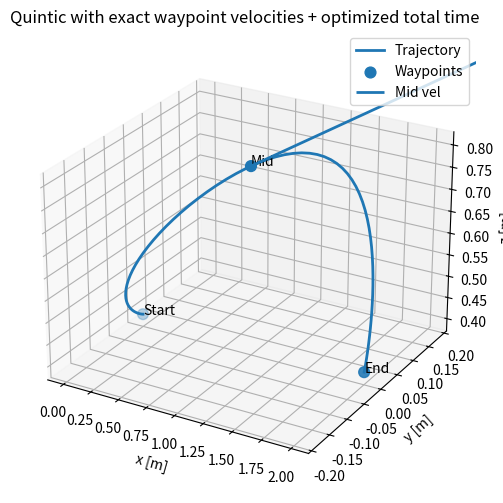
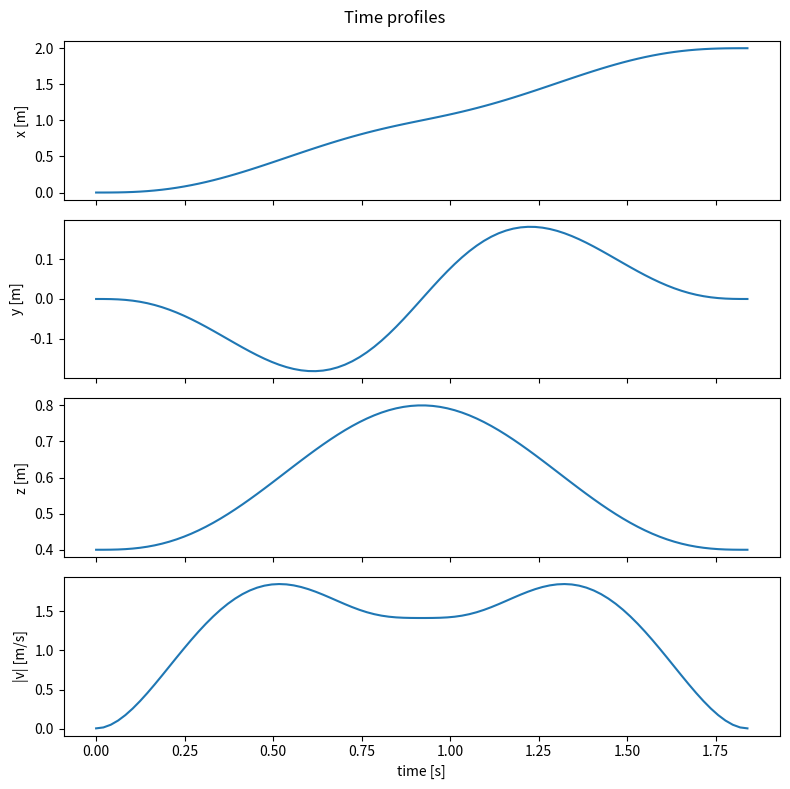

The matplotlib source for these figures, in order:
import numpy as np
import matplotlib.pyplot as plt

class MotionPlanner3DStrictVel:
    """
    Piecewise quintic with EXACT waypoint positions & velocity vectors.
    Interior continuity: acceleration & jerk.
    Boundary accelerations = 0 by default.
    """

    def __init__(self, waypoints, t_total=9.0):
        """
        waypoints: [((x,y,z), (vx,vy,vz)), ...]  for m >= 2
        t_total: total duration in seconds (can be retimed/optimized later)
        """
        self.P = np.asarray([p for p, _ in waypoints], float)  # (m,3)
        self.V = np.asarray([v for _, v in waypoints], float)  # (m,3)
        self.m = len(waypoints)
        assert self.m >= 2, "Need at least 2 waypoints."

        # initial time allocation proportional to segment length
        seg_len = np.linalg.norm(self.P[1:] - self.P[:-1], axis=1)

        if seg_len.sum() < 1e-9:
            seg_len[:] = 1.0

        dt = t_total * seg_len / seg_len.sum()
        self.times = np.concatenate(([0.0], np.cumsum(dt)))
        self.seg_times = dt

        self.coeffs = self._solve_coeffs()
        self.trajectory_setpoints, self.time_setpoints = self._sample_dense()

    # ---------- math helpers ----------
    def _Am(self, t):
        # pos, vel, acc, jerk, snap rows for quintic at local time t
        return np.array([
            [t**5,   t**4,  t**3, t**2, t, 1],
            [5*t**4, 4*t**3, 3*t**2, 2*t, 1, 0],
            [20*t**3,12*t**2,6*t,   2,   0, 0],
            [60*t**2,24*t,   6,     0,   0, 0],
            [120*t,  24,     0,     0,   0, 0],
        ], float)

    def _solve_coeffs(self):
        """
        Per segment i:
          pos(0)=P[i], vel(0)=V[i],  pos(Ti)=P[i+1], vel(Ti)=V[i+1]
        Interior joints:
          acc_i(Ti) = acc_{i+1}(0),  jerk_i(Ti) = jerk_{i+1}(0)
        Boundary:
          acc_0(0)=0,  acc_last(T_last)=0
        """
        m = self.m
        nseg = m - 1
        A0 = self._Am(0.0)
        coeffs = np.zeros((6*nseg, 3))

        for dim in range(3):
            A = np.zeros((6*nseg, 6*nseg))
            b = np.zeros(6*nseg)
            row = 0

            # per-segment boundary position/velocity
            for i in range(nseg):
                Ti = self.seg_times[i]
                Af = self._Am(Ti)
                sl = slice(i*6, (i+1)*6)

                A[row, sl] = A0[0]; b[row] = self.P[i, dim]; row += 1
                A[row, sl] = A0[1]; b[row] = self.V[i, dim]; row += 1
                A[row, sl] = Af[0]; b[row] = self.P[i+1, dim]; row += 1
                A[row, sl] = Af[1]; b[row] = self.V[i+1, dim]; row += 1

            # interior continuity: acc & jerk
            for i in range(nseg - 1):
                Ti = self.seg_times[i]
                Af = self._Am(Ti)
                sl_i = slice(i*6,   (i+1)*6)
                sl_j = slice((i+1)*6,(i+2)*6)

                A[row, sl_i] = Af[2]; A[row, sl_j] = -A0[2]; b[row] = 0.0; row += 1
                A[row, sl_i] = Af[3]; A[row, sl_j] = -A0[3]; b[row] = 0.0; row += 1

            # boundary accelerations = 0
            A[row, 0:6] = A0[2]; b[row] = 0.0; row += 1
            T_last = self.seg_times[-1]
            Af_last = self._Am(T_last)
            A[row, -6:] = Af_last[2]; b[row] = 0.0; row += 1

            assert row == 6*nseg
            coeffs[:, dim] = np.linalg.solve(A, b)

        return coeffs

    def _sample_dense(self, disc_steps=30):
        N = disc_steps * self.m
        t_query = np.linspace(self.times[0], self.times[-1], N)
        nseg = self.m - 1
        cx, cy, cz = self.coeffs[:,0], self.coeffs[:,1], self.coeffs[:,2]

        x = np.zeros(N); y = np.zeros(N); z = np.zeros(N)
        vx = np.zeros(N); vy = np.zeros(N); vz = np.zeros(N)
        ax = np.zeros(N); ay = np.zeros(N); az = np.zeros(N)
        jx = np.zeros(N); jy = np.zeros(N); jz = np.zeros(N)

        for k, t in enumerate(t_query):
            i = min(max(np.searchsorted(self.times, t) - 1, 0), nseg - 1)
            tl = t - self.times[i]
            Am = self._Am(tl)
            sl = slice(i*6, (i+1)*6)
            x[k]  = Am[0] @ cx[sl]; y[k]  = Am[0] @ cy[sl]; z[k]  = Am[0] @ cz[sl]
            vx[k] = Am[1] @ cx[sl]; vy[k] = Am[1] @ cy[sl]; vz[k] = Am[1] @ cz[sl]
            ax[k] = Am[2] @ cx[sl]; ay[k] = Am[2] @ cy[sl]; az[k] = Am[2] @ cz[sl]
            jx[k] = Am[3] @ cx[sl]; jy[k] = Am[3] @ cy[sl]; jz[k] = Am[3] @ cz[sl]

        yaw = np.arctan2(vy, vx, dtype=float, where=(vx*vx+vy*vy)>0)
        traj = np.column_stack([x, y, z, yaw])

        self._last_metrics = {
            "v_max": float(np.sqrt(vx*vx + vy*vy + vz*vz).max()),
            "a_max": float(np.sqrt(ax*ax + ay*ay + az*az).max()),
            "j_max": float(np.sqrt(jx*jx + jy*jy + jz*jz).max()),
        }
        return traj, t_query

    def rescale_total_time(self, new_total_time):
        """Scale all segment times, recompute coeffs and samples."""
        cur_total = self.times[-1] - self.times[0]
        alpha = new_total_time / max(cur_total, 1e-9)
        self.seg_times = self.seg_times * alpha
        self.times = np.concatenate(([0.0], np.cumsum(self.seg_times)))
        self.coeffs = self._solve_coeffs()
        self.trajectory_setpoints, self.time_setpoints = self._sample_dense()

    # ---------- NEW: adaptive time optimization ----------
    def optimize_total_time(self, vel_lim=None, acc_lim=None, jerk_lim=None,
                            t_lower=None, t_upper=None, tol=1e-3, max_expand=20):
        """
        Find the *minimum* total time that satisfies the given limits.
        Monotone bisection on t_total (expand upper bound until feasible).
        Returns: (t_opt, metrics_dict)
        """
        # hard feasibility check: waypoint speeds must be <= vel_lim
        if vel_lim is not None:
            wp_speeds = np.linalg.norm(self.V, axis=1)
            if wp_speeds.max() > vel_lim + 1e-9:
                raise ValueError(f"Waypoint velocity {wp_speeds.max():.3f} exceeds vel_lim={vel_lim:.3f}.")

        base_T = self.times[-1]
        lo = t_lower if t_lower is not None else max(1e-3, 0.1 * base_T)
        hi = t_upper if t_upper is not None else base_T

        def feasible(T):
            self.rescale_total_time(T)
            mets = self._last_metrics
            cond_v = (vel_lim  is None) or (mets["v_max"] <= vel_lim)
            cond_a = (acc_lim  is None) or (mets["a_max"] <= acc_lim)
            cond_j = (jerk_lim is None) or (mets["j_max"] <= jerk_lim)
            return cond_v and cond_a and cond_j

        # ensure we have a feasible upper bound
        if not feasible(hi):
            for _ in range(max_expand):
                hi *= 1.5
                if feasible(hi):
                    break
            else:
                raise RuntimeError("Could not find a feasible total time within expansion budget.")

        # bisection for minimal feasible time
        while hi - lo > tol:
            mid = 0.5 * (lo + hi)
            if feasible(mid):
                hi = mid
            else:
                lo = mid

        # set to optimal (hi) and return metrics
        self.rescale_total_time(hi)
        return hi, dict(self._last_metrics)

# ------------------------ demo ------------------------

def run_demo():
    # Positions & exact velocity vectors (you control these)
    start_pos = (0.0, 0.0, 0.4)
    mid_pos   = (1.0, 0.0, 0.8)
    end_pos   = (2.0, 0.0, 0.4)

    # Exact velocity vectors (m/s) at the waypoints:
    v_start = (0.0, 0.0, 0.0)       # start at rest
    v_mid   = (1.0, 1.0, 0.0)      # your explicit mid velocity vector
    v_end   = (0.0, 0.0, 0.0)       # end at rest

    waypoints = [(start_pos, v_start), (mid_pos, v_mid), (end_pos, v_end)]

    mp = MotionPlanner3DStrictVel(waypoints, t_total=6.0)

    # Set your dynamic limits; optimizer finds the smallest total time that meets them
    t_opt, mets = mp.optimize_total_time(vel_lim=2.0, acc_lim=6.0, jerk_lim=60.0, tol=1e-3)
    print(f"Optimized total time: {t_opt:.3f} s | metrics: {mets}")

    # Verify mid velocity is exact
    Am_end = mp._Am(mp.seg_times[0])
    c = mp.coeffs
    v_mid_ach = np.array([Am_end[1] @ c[0:6, d] for d in range(3)])
    print("Requested mid vel:", v_mid, " | Achieved mid vel:", v_mid_ach)

    # Plot
    traj, tq = mp.trajectory_setpoints, mp.time_setpoints
    x, y, z = traj[:,0], traj[:,1], traj[:,2]
    vx = np.gradient(x, tq); vy = np.gradient(y, tq); vz = np.gradient(z, tq)
    speed = np.sqrt(vx*vx + vy*vy + vz*vz)

    fig1 = plt.figure(figsize=(7,6))
    ax3d = fig1.add_subplot(111, projection='3d')
    ax3d.plot(x, y, z, linewidth=2, label="Trajectory")
    P = np.array([start_pos, mid_pos, end_pos], float)
    ax3d.scatter(P[:,0], P[:,1], P[:,2], s=60, label="Waypoints")
    ax3d.quiver(P[1,0], P[1,1], P[1,2], v_mid[0], v_mid[1], v_mid[2],
                length=1.0, normalize=False, linewidth=2, label="Mid vel")
    for name, p in zip(["Start","Mid","End"], P): ax3d.text(*p, name)
    ax3d.set_xlabel("x [m]"); ax3d.set_ylabel("y [m]"); ax3d.set_zlabel("z [m]")
    ax3d.set_title("Quintic with exact waypoint velocities + optimized total time")
    ax3d.legend()
    ax3d.view_init(elev=25, azim=-60)

    fig2, ax = plt.subplots(4,1, figsize=(8,8), sharex=True)
    ax[0].plot(tq, x); ax[0].set_ylabel("x [m]")
    ax[1].plot(tq, y); ax[1].set_ylabel("y [m]")
    ax[2].plot(tq, z); ax[2].set_ylabel("z [m]")
    ax[3].plot(tq, speed); ax[3].set_ylabel("|v| [m/s]"); ax[3].set_xlabel("time [s]")
    fig2.suptitle("Time profiles")
    plt.tight_layout()
    plt.show()

if __name__ == "__main__":
    run_demo()
